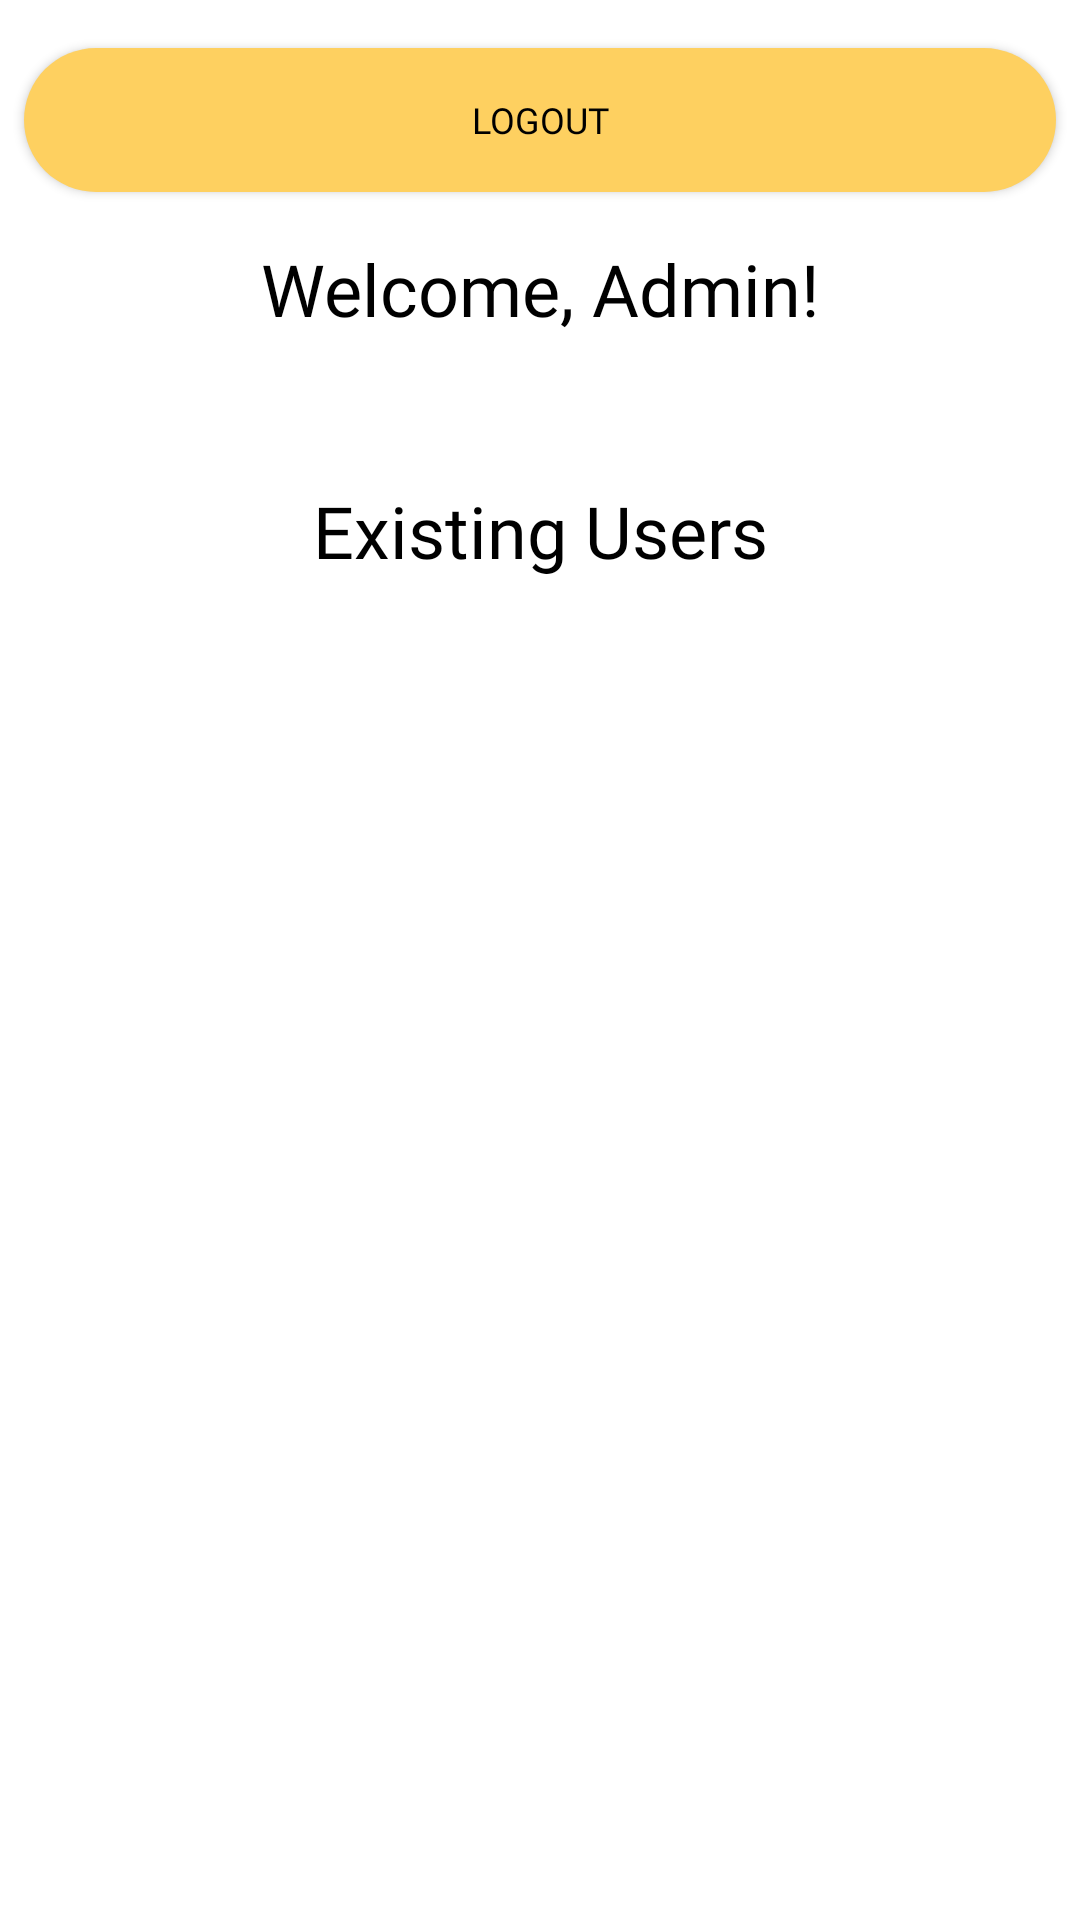

Reconstruct the res/layout file that produces this screen, plus the resources it refers to.
<!-- AndroidManifest.xml: application theme Theme.FarmersApp -->
<!-- res/layout/fragment_admin_home.xml -->
<?xml version="1.0" encoding="utf-8"?>
<LinearLayout xmlns:android="http://schemas.android.com/apk/res/android"
    android:layout_width="match_parent"
    android:layout_height="match_parent"
    android:orientation="vertical"
    xmlns:app="http://schemas.android.com/apk/res-auto"
    android:background="@color/white">

    <Button
        android:id="@+id/fragment_admin_home_btn_logout"
        android:layout_width="match_parent"
        android:layout_height="wrap_content"
        android:layout_marginStart="8dp"
        android:layout_marginLeft="8dp"
        android:layout_marginTop="16dp"
        android:layout_marginEnd="8dp"
        android:layout_marginRight="8dp"
        android:text="Logout"
        android:textSize="12dp"
        android:textAlignment="center"
        android:fontFamily="@font/inter_bold"
        android:textColor="@color/black"
        android:background="@drawable/rounded_button_orange"
        />

    <TextView
        android:id="@+id/fragment_admin_home_tv_title"
        android:layout_width="match_parent"
        android:layout_height="wrap_content"
        android:layout_marginStart="8dp"
        android:layout_marginLeft="8dp"
        android:layout_marginTop="16dp"
        android:layout_marginEnd="8dp"
        android:layout_marginRight="8dp"
        android:text="Welcome, Admin!"
        android:textSize="24dp"
        android:textAlignment="center"
        android:fontFamily="@font/inter_bold"
        android:textColor="@color/black"
        />

    <TextView
        android:id="@+id/fragment_admin_home_tv_ratings_average"
        android:layout_width="match_parent"
        android:layout_height="wrap_content"
        android:layout_marginStart="8dp"
        android:layout_marginLeft="8dp"
        android:layout_marginTop="16dp"
        android:layout_marginEnd="8dp"
        android:layout_marginRight="8dp"
        android:textSize="12dp"
        android:textAlignment="center"
        android:fontFamily="@font/inter_bold"
        android:textColor="@color/black"
        />

    <TextView
        android:id="@+id/fragment_admin_home_tv_lv_users_title"
        android:layout_width="match_parent"
        android:layout_height="wrap_content"
        android:layout_marginStart="8dp"
        android:layout_marginLeft="8dp"
        android:layout_marginTop="16dp"
        android:layout_marginEnd="8dp"
        android:layout_marginRight="8dp"
        android:text="Existing Users"
        android:textSize="24dp"
        android:textAlignment="center"
        android:fontFamily="@font/inter_bold"
        android:textColor="@color/black"
        />

    <ListView
        android:id="@+id/fragment_admin_home_lv_users"
        android:layout_width="match_parent"
        android:layout_height="wrap_content"
        android:layout_marginStart="8dp"
        android:layout_marginLeft="8dp"
        android:layout_marginTop="8dp"
        android:layout_marginEnd="8dp"
        android:layout_marginRight="8dp"
        android:layout_marginBottom="8dp"
        android:choiceMode="multipleChoice"
        android:divider="@android:color/transparent"
        android:dividerHeight="5dp"
        />


</LinearLayout>
<!-- resources referenced by this layout -->
<resources>
  <color name="black">#FF000000</color>
  <color name="white">#FFFFFFFF</color>
  <!-- drawable rounded_button_orange (drawable) -->
  <?xml version="1.0" encoding="utf-8"?>
  <shape xmlns:android="http://schemas.android.com/apk/res/android"
      android:shape="rectangle">
      <solid android:color="@color/orange" />
      <corners android:bottomRightRadius="128dp"
          android:bottomLeftRadius="128dp"
          android:topRightRadius="128dp"
          android:topLeftRadius="128dp"/>
  
  </shape>
  <style name="Theme.FarmersApp" parent="Theme.MaterialComponents.DayNight.DarkActionBar">
          
  
          <item name="colorPrimary">@color/orange</item>
          <item name="colorPrimaryVariant">@color/orange</item>
          <item name="colorOnPrimary">@color/black</item>
          
          <item name="colorSecondary">@color/green</item>
          <item name="colorSecondaryVariant">@color/green</item>
          <item name="colorOnSecondary">@color/black</item>
          
          <item name="android:statusBarColor" tools:targetApi="l">?attr/colorPrimaryVariant</item>
          
      </style>
  <color name="orange">#FED060</color>
  <color name="green">#60BA62</color>
</resources>
